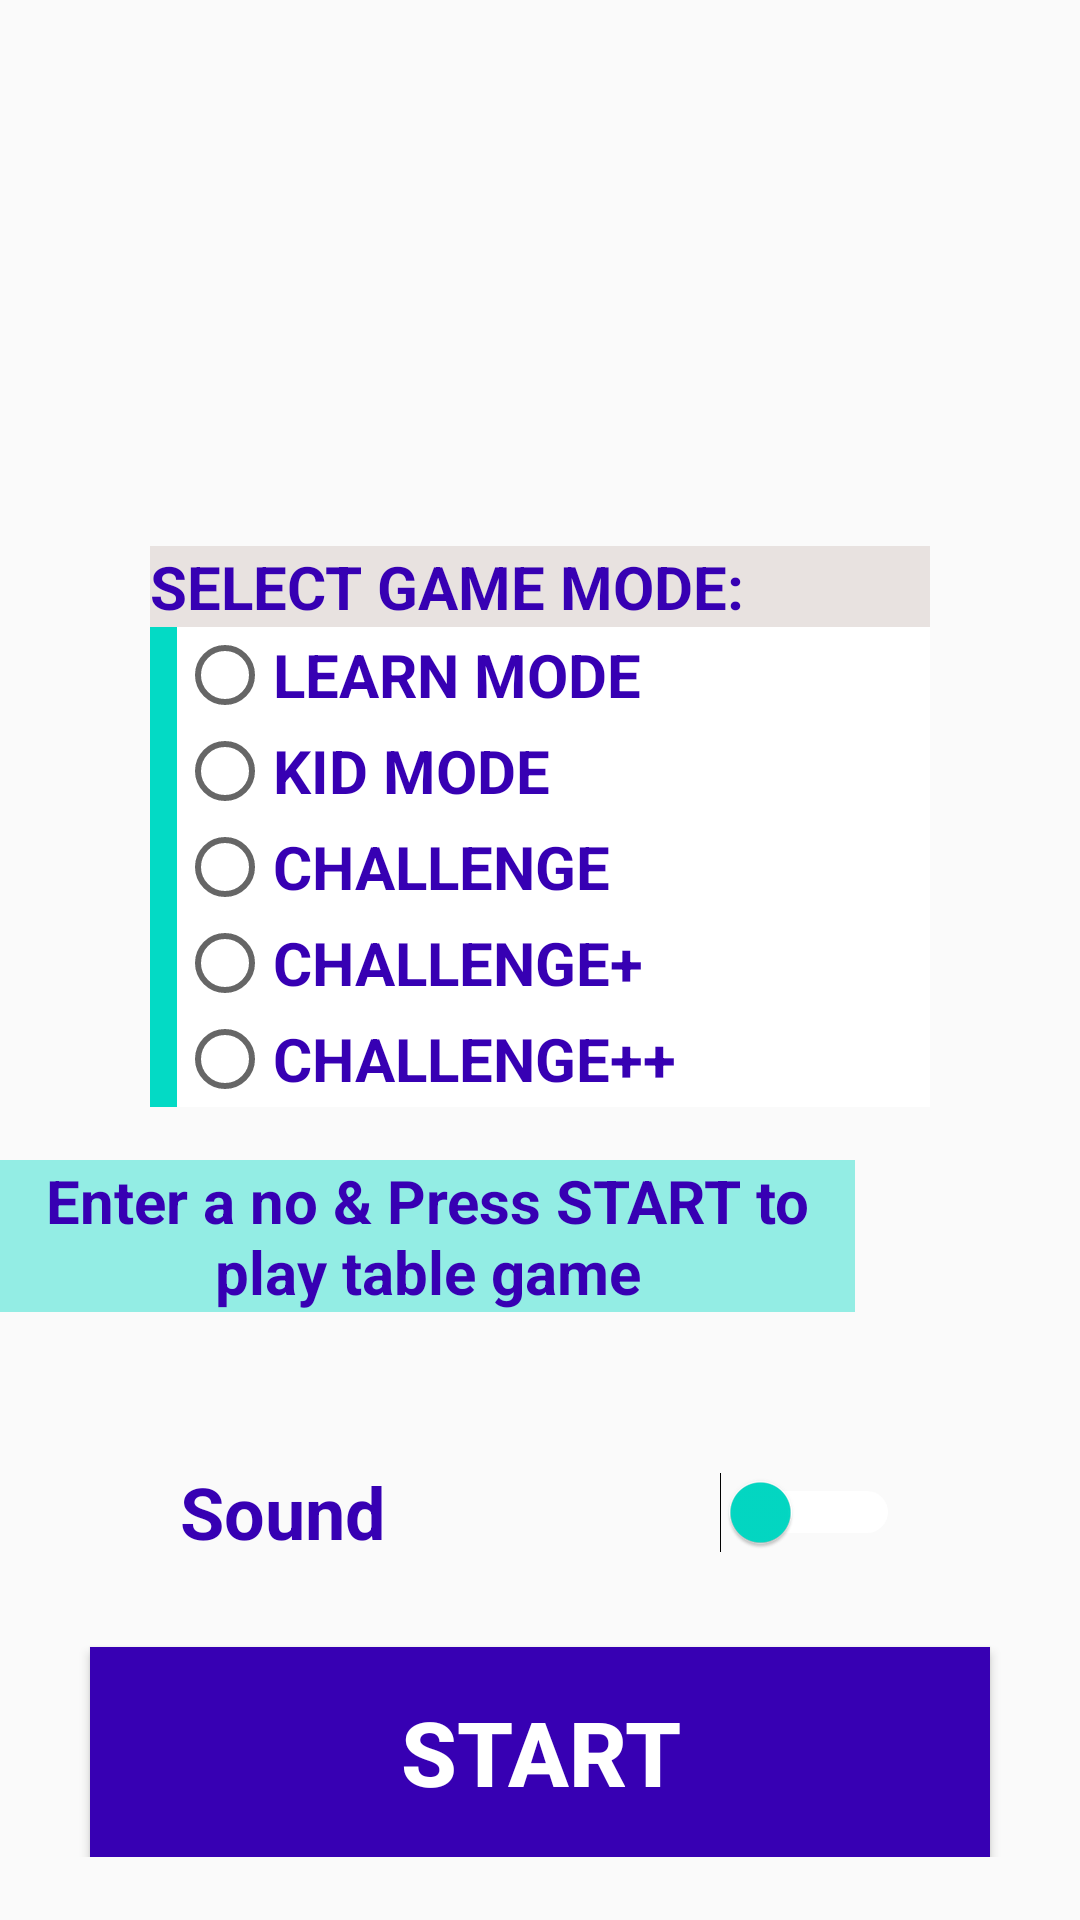

Android layout source for this screen:
<!-- AndroidManifest.xml: application theme Theme.TableGame -->
<!-- res/layout/activity_main.xml -->
<?xml version="1.0" encoding="utf-8"?>
<LinearLayout xmlns:android="http://schemas.android.com/apk/res/android"
    xmlns:app="http://schemas.android.com/apk/res-auto"
    xmlns:tools="http://schemas.android.com/tools"
    android:id="@+id/mainActivityLayout"
    android:layout_width="match_parent"
    android:layout_height="match_parent"
    android:layout_gravity="center_horizontal"
    android:background="@color/lightBrown"
    android:gravity="center_horizontal"
    android:isScrollContainer="true"
    android:orientation="vertical"
    android:scrollIndicators="top"
    android:scrollbarAlwaysDrawVerticalTrack="true"
    android:scrollbarSize="40dp"
    android:scrollbarStyle="insideOverlay"
    android:scrollbars="vertical"
    android:textAlignment="center"
    tools:context=".MainActivity">

    <ScrollView
        android:id="@+id/mainScrollView"
        android:layout_width="match_parent"
        android:layout_height="match_parent"
        android:layout_gravity="center_horizontal"
        android:background="@color/lightBrown"
        android:foregroundGravity="center_horizontal">

        <LinearLayout
            android:layout_width="match_parent"
            android:layout_height="wrap_content"
            android:background="@color/lightBrown"
            android:foregroundGravity="center_horizontal"
            android:gravity="center_horizontal"
            android:orientation="vertical">

            <ImageView
                android:id="@+id/imageView"
                android:layout_width="match_parent"
                android:layout_height="162dp"
                android:background="@color/lightBrown"
                app:srcCompat="@drawable/mathtable" />

            <LinearLayout
                android:id="@+id/layoutGameMode"
                android:layout_width="match_parent"
                android:layout_height="wrap_content"
                android:layout_marginLeft="50dp"
                android:layout_marginTop="20dp"
                android:layout_marginRight="50dp"
                android:background="@color/lightBrown"
                android:orientation="vertical">

                <TextView
                    android:id="@+id/tvRadioGroupGameMode"
                    android:layout_width="match_parent"
                    android:layout_height="wrap_content"
                    android:background="#80D7CCC8"
                    android:text="@string/tvRadioGroupGameMode_text"
                    android:textColor="@color/purple_700"
                    android:textSize="20sp"
                    android:textStyle="bold" />

                <RadioGroup
                    android:id="@+id/radioGroupGameMode"
                    android:layout_width="match_parent"
                    android:layout_height="wrap_content"
                    android:background="@color/teal_200">

                    <RadioButton
                        android:id="@+id/radioButtonModeLearn"
                        android:layout_width="match_parent"
                        android:layout_height="wrap_content"
                        android:layout_marginLeft="9dp"
                        android:background="@color/teal_200"
                        android:backgroundTint="@color/white"
                        android:shadowColor="@color/white"
                        android:text="@string/radioButtonModeLearn_text"
                        android:textColor="@color/purple_700"
                        android:textSize="20sp"
                        android:textStyle="bold" />

                    <RadioButton
                        android:id="@+id/radioButtonModeKid"
                        android:layout_width="match_parent"
                        android:layout_height="wrap_content"
                        android:layout_marginLeft="9dp"
                        android:background="@color/teal_200"
                        android:backgroundTint="@color/white"
                        android:shadowColor="@color/white"
                        android:text="@string/radioButtonModeKid_text"
                        android:textColor="@color/purple_700"
                        android:textSize="20sp"
                        android:textStyle="bold" />

                    <RadioButton
                        android:id="@+id/radioButtonModeChallenge"
                        android:layout_width="match_parent"
                        android:layout_height="wrap_content"
                        android:layout_marginLeft="9dp"
                        android:background="@color/teal_200"
                        android:backgroundTint="@color/white"
                        android:shadowColor="@color/white"
                        android:text="@string/radioButtonModeChallenge_text"
                        android:textColor="@color/purple_700"
                        android:textSize="20sp"
                        android:textStyle="bold" />

                    <RadioButton
                        android:id="@+id/radioButtonModeChallengePlus"
                        android:layout_width="match_parent"
                        android:layout_height="wrap_content"
                        android:layout_marginLeft="9dp"
                        android:background="@color/teal_200"
                        android:backgroundTint="@color/white"
                        android:shadowColor="@color/white"
                        android:text="@string/radioButtonModeChallengePlus_text"
                        android:textColor="@color/purple_700"
                        android:textSize="20sp"
                        android:textStyle="bold" />

                    <RadioButton
                        android:id="@+id/radioButtonModeChallengePlusPlus"
                        android:layout_width="match_parent"
                        android:layout_height="wrap_content"
                        android:layout_marginLeft="9dp"
                        android:background="@color/teal_200"
                        android:backgroundTint="@color/white"
                        android:shadowColor="@color/white"
                        android:text="@string/radioButtonModeChallengePlusPlus_text"
                        android:textColor="@color/purple_700"
                        android:textSize="20sp"
                        android:textStyle="bold" />

                </RadioGroup>
            </LinearLayout>

            <LinearLayout
                android:id="@+id/playTableGameLayout"
                android:layout_width="match_parent"
                android:layout_height="74dp"
                android:layout_gravity="center_horizontal|center_vertical"
                android:layout_marginTop="6dp"
                android:layout_marginBottom="10dp"
                android:background="@color/lightBrown"
                android:gravity="center_horizontal|center_vertical"
                android:orientation="horizontal">

                <TextView
                    android:id="@+id/tvPlayTableGame"
                    android:layout_width="wrap_content"
                    android:layout_height="wrap_content"
                    android:layout_gravity="center_horizontal|center_vertical"
                    android:layout_weight="1"
                    android:background="#6A03DAC5"
                    android:gravity="center_horizontal|center_vertical"
                    android:text="@string/tvPlayTableGame_description"
                    android:textAlignment="center"
                    android:textColor="@color/purple_700"
                    android:textSize="20sp"
                    android:textStyle="bold" />

                <EditText
                    android:id="@+id/etTableNumber"
                    android:layout_width="140dp"
                    android:layout_height="match_parent"
                    android:layout_marginLeft="10dp"
                    android:layout_marginTop="10dp"
                    android:layout_marginEnd="10dp"
                    android:layout_marginBottom="10dp"
                    android:layout_weight="1"
                    android:background="@color/Orange"
                    android:backgroundTint="@color/Orange"
                    android:ems="10"
                    android:foregroundTint="@color/white"
                    android:inputType="number"
                    android:maxWidth="100dp"
                    android:shadowColor="#F6EE96"
                    android:textColor="@color/purple_700"
                    android:textColorHighlight="@color/white"
                    android:textColorHint="@color/white"
                    android:textColorLink="@color/white"
                    android:textSize="24sp" />

            </LinearLayout>

            <Switch
                android:id="@+id/isSoundOn"
                style="@android:style/Widget.Material.CompoundButton.Switch"
                android:layout_width="match_parent"
                android:layout_height="50dp"
                android:layout_marginLeft="60dp"
                android:layout_marginTop="20dp"
                android:layout_marginRight="60dp"
                android:background="@color/lightBrown"
                android:switchMinWidth="60dp"
                android:text="@string/isSoundOn_text"
                android:textColor="@color/purple_700"
                android:textSize="24sp"
                android:textStyle="bold"
                android:thumbTint="@color/teal_200"
                android:trackTint="@color/white"
                android:trackTintMode="src_over" />

            <Button
                android:id="@+id/buttonPlayTableGame"
                android:layout_width="match_parent"
                android:layout_height="70dp"
                android:layout_marginLeft="30dp"
                android:layout_marginTop="20dp"
                android:layout_marginRight="30dp"
                android:background="@color/purple_700"
                android:text="@string/buttonTableGameFor_text"
                android:textColor="@color/white"
                android:textSize="30sp"
                android:textStyle="bold" />

        </LinearLayout>
    </ScrollView>

</LinearLayout>
<!-- resources referenced by this layout -->
<resources>
  <string name="buttonTableGameFor_text">   START   </string>
  <string name="isSoundOn_text">Sound</string>
  <string name="radioButtonModeChallengePlusPlus_text">CHALLENGE++</string>
  <string name="radioButtonModeChallengePlus_text">CHALLENGE+</string>
  <string name="radioButtonModeChallenge_text">CHALLENGE</string>
  <string name="radioButtonModeKid_text">KID MODE</string>
  <string name="radioButtonModeLearn_text">LEARN MODE</string>
  <string name="tvPlayTableGame_description">Enter a no &amp; Press START to play table game</string>
  <string name="tvRadioGroupGameMode_text">SELECT GAME MODE: </string>
  <style name="Theme.TableGame" parent="Theme.AppCompat.Light.DarkActionBar">
          
          <item name="colorPrimary">@color/purple_500</item>
          <item name="colorPrimaryDark">@color/purple_700</item>
          <item name="colorAccent">@color/Orange</item>
          
      </style>
  <!-- not gathered from this repository: default colours our renderer supplied (Android Studio template values) -->
  <color name="purple_500">#FF6200EE</color>
  <color name="purple_700">#FF3700B3</color>
  <color name="teal_200">#FF03DAC5</color>
  <color name="white">#FFFFFFFF</color>
</resources>
